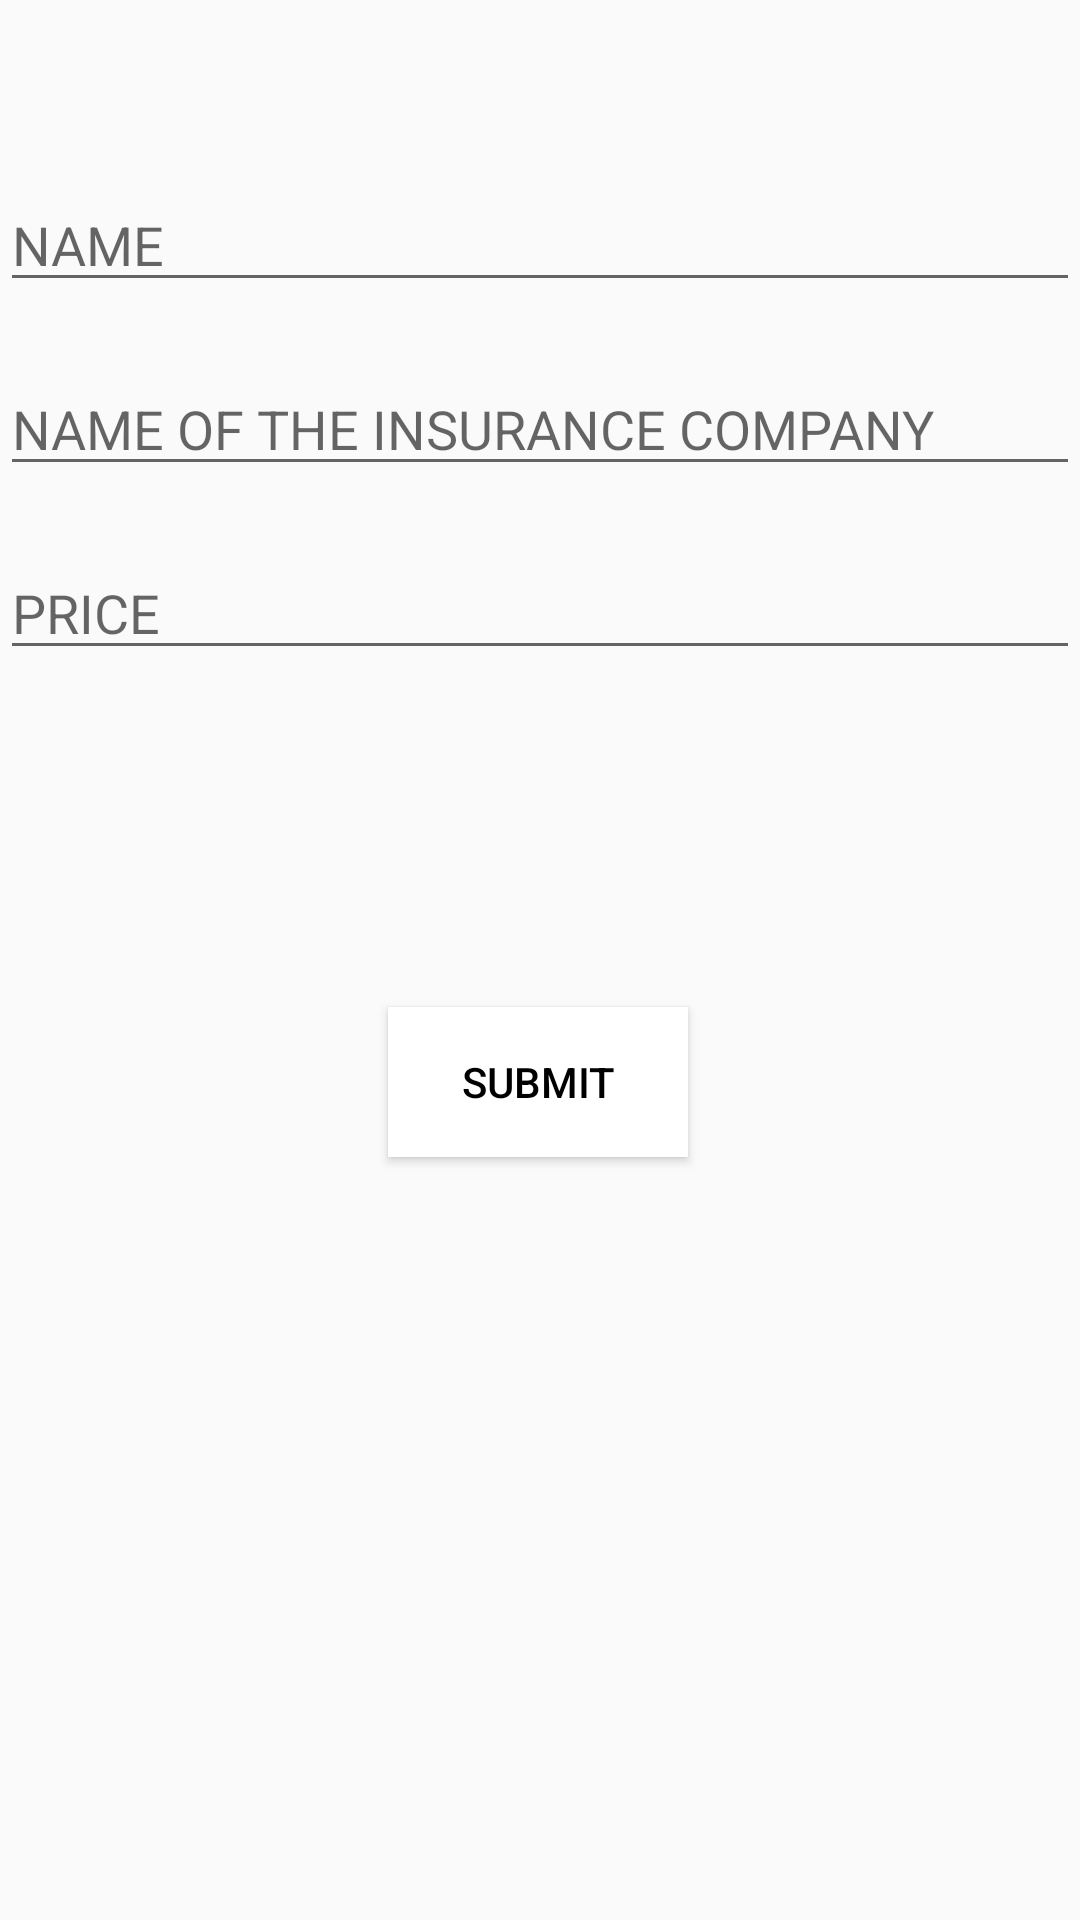

Write the Android layout XML for this screen, with the resource values it uses.
<!-- AndroidManifest.xml: application theme Theme.Agent -->
<!-- res/layout/fragment_home.xml -->
<?xml version="1.0" encoding="utf-8"?>
<androidx.constraintlayout.widget.ConstraintLayout xmlns:android="http://schemas.android.com/apk/res/android"
    xmlns:app="http://schemas.android.com/apk/res-auto"
    xmlns:tools="http://schemas.android.com/tools"
    android:layout_width="match_parent"
    android:layout_height="match_parent"
    tools:context=".ui.home.HomeFragment">

    <TextView
        android:id="@+id/registration"
        android:layout_width="150dp"
        android:layout_height="50dp"
        android:layout_alignParentStart="true"
        android:layout_alignParentTop="true"
        android:layout_alignParentEnd="true"
        android:layout_alignParentBottom="true"
        android:layout_marginStart="152dp"
        android:layout_marginTop="85dp"
        android:layout_marginEnd="109dp"
        android:layout_marginBottom="596dp"
        android:hint="REGISTRATION"
        android:padding="5dp"
        android:textSize="20dp"
        app:layout_constraintBottom_toBottomOf="parent"
        app:layout_constraintEnd_toEndOf="parent"
        app:layout_constraintStart_toStartOf="parent"
        app:layout_constraintTop_toTopOf="parent" />

    <EditText
        android:id="@+id/name"
        android:layout_width="match_parent"
        android:layout_height="wrap_content"
        android:layout_marginTop="20dp"
        android:hint="NAME"
        app:layout_constraintTop_toBottomOf="@+id/registration"
        tools:layout_editor_absoluteX="10dp"
        tools:layout_editor_absoluteY="132dp" />

    <EditText
        android:id="@+id/company"
        android:layout_width="match_parent"
        android:layout_height="wrap_content"
        android:layout_marginTop="20dp"
        android:hint="NAME OF THE INSURANCE COMPANY"
        app:layout_constraintEnd_toEndOf="parent"
        app:layout_constraintStart_toStartOf="parent"
        app:layout_constraintTop_toBottomOf="@+id/name" />

    <EditText
        android:id="@+id/price"
        android:layout_width="match_parent"
        android:layout_height="wrap_content"
        android:layout_marginTop="20dp"
        android:hint="PRICE"
        app:layout_constraintEnd_toEndOf="parent"
        app:layout_constraintStart_toStartOf="parent"
        app:layout_constraintTop_toBottomOf="@+id/company" />

    <Button
        android:id="@+id/submit"
        android:layout_width="100dp"
        android:layout_height="50dp"
        android:layout_marginTop="104dp"
        android:layout_marginBottom="246dp"
        android:background="#FFFFFF"
        android:hint="SUBMIT"
        android:textColorHint="@color/black"
        app:layout_constraintBottom_toBottomOf="parent"
        app:layout_constraintEnd_toEndOf="parent"
        app:layout_constraintHorizontal_bias="0.498"
        app:layout_constraintStart_toStartOf="parent"
        app:layout_constraintTop_toBottomOf="@+id/price" />

</androidx.constraintlayout.widget.ConstraintLayout>
<!-- resources referenced by this layout -->
<resources>
  <style name="Theme.Agent" parent="Theme.AppCompat.Light.DarkActionBar">
          
          <item name="colorPrimary">@color/purple_500</item>
          <item name="colorPrimaryVariant">@color/purple_700</item>
          <item name="colorOnPrimary">@color/white</item>
          
          <item name="colorSecondary">@color/teal_200</item>
          <item name="colorSecondaryVariant">@color/teal_700</item>
          <item name="colorOnSecondary">@color/black</item>
          
          <item name="android:statusBarColor">?attr/colorPrimaryVariant</item>
          
      </style>
  <!-- not gathered from this repository: default colours our renderer supplied (Android Studio template values) -->
  <color name="purple_500">#FF6200EE</color>
  <color name="purple_700">#FF3700B3</color>
  <color name="teal_200">#FF03DAC5</color>
  <color name="teal_700">#FF018786</color>
  <color name="black">#FF000000</color>
  <color name="white">#FFFFFFFF</color>
</resources>
